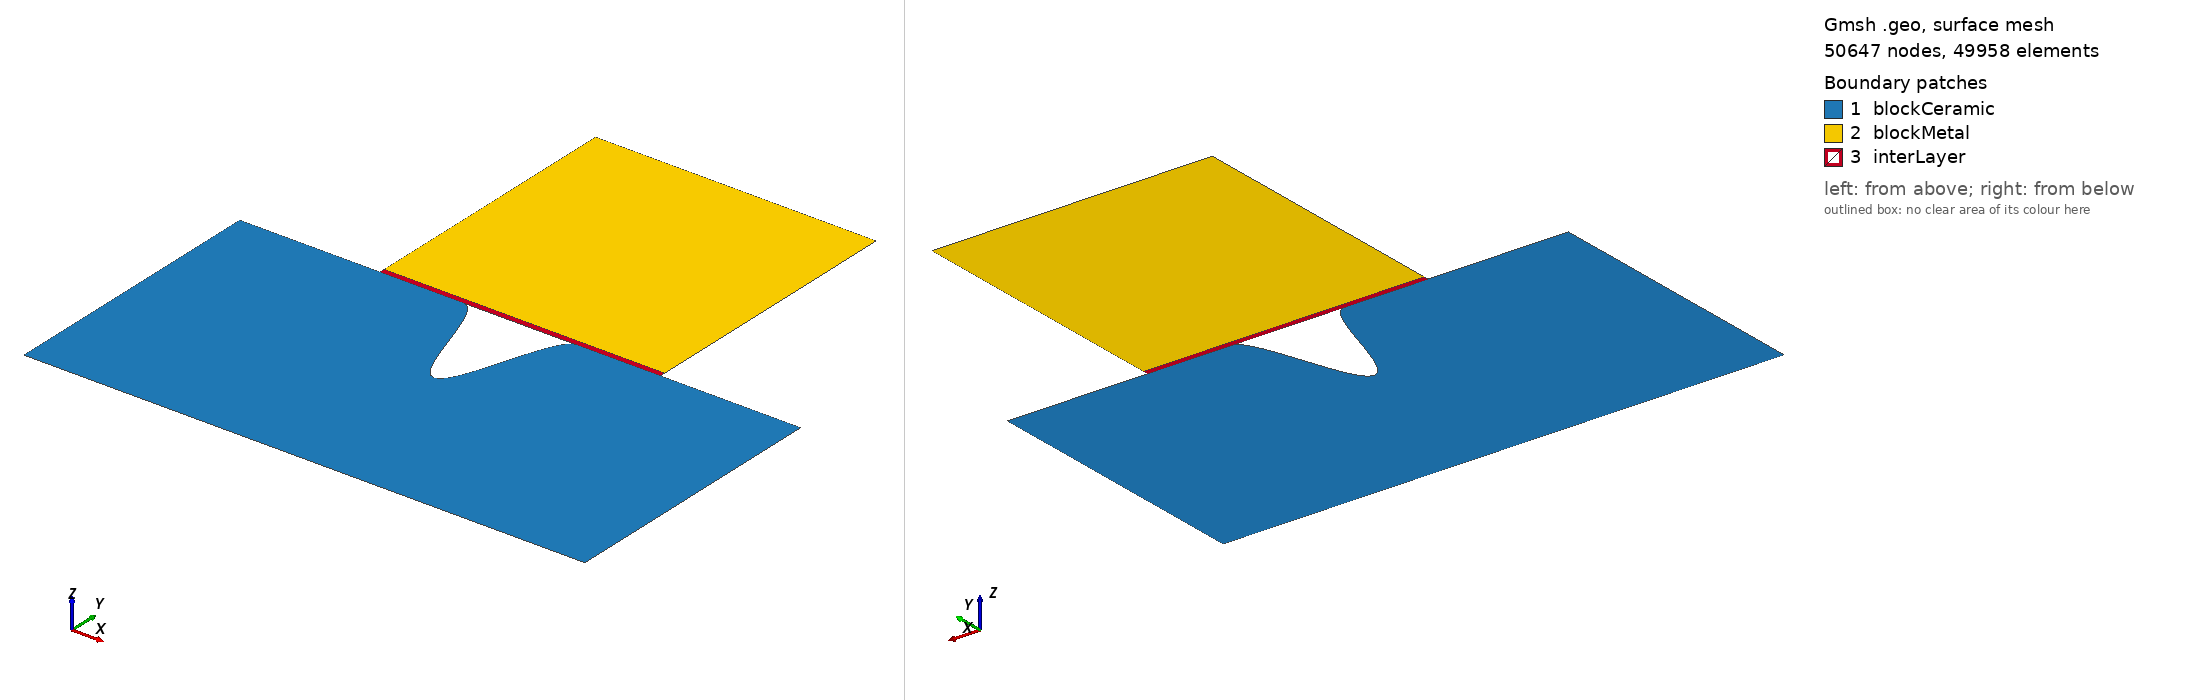

Gmsh geometry script, surface-meshed: 50647 nodes, 49958 surface elements. Boundary patches (legend numbers): 1 blockCeramic, 2 blockMetal, 3 interLayer. Left view from above one corner, right view from below the opposite corner. Legend entries are the model's physical surfaces. The drawing asked Gmsh for element sizes between 1% and 20% of the model's largest extent; the script's own settings can give other sizes.

=== gapContact_d02w01H05.geo (drawn) ===
lx   = 1;       // width of the model, in unit um
ly   = 0.5;       // height of the model, in unit um
dw   = 0.1;       // width of the defect located at the top middle, in unit um
dh   = 0.2;       // length of the defect, in unit um
dInt = 0.01;      // Initial thickenss of the interlayer, in unit um
nSE  = 101;      // Number of discretization points of the cosine shape defect for SE
nLi  = 101;      // Number of discretization points of the cosine shape defect for Li
nInt = 101;      // Number of discretization points of the cosine shape defect for interlyer

m0SE  = 0.02;    // mesh characteristic length for bottom points of SE
m1SE  = 0.005;   // mesh characteristic length for interface points of SE
m0Li  = 0.01;    // mesh characteristic length for top points of Li
m1Li  = 0.002;   // mesh characteristic length for bottom points of Li
m0Int = 0.002;   // mesh characteristic length for top points of interlayer
m1Int = 0.002;   // mesh characteristic length for interface points of interlayer

//**** Create SE geometry**/
Point(newp) = {-lx/2, -ly, 0, m0SE};
Point(newp) = {lx/2,  -ly, 0, m0SE};
bSEp        = newp;     //Start point of the curved boundary of the SE
Point(bSEp) = {lx/2,0, 0, m1SE};
Line(1)     = {bSEp-2, bSEp-1};
Line(2)     = {bSEp-1, bSEp};
For i In {0 : nSE+1}
   x        = dw - 2*dw*i/(nSE + 1);
   np       = newp;
   Point(np)= {x, -dh/2.0*(1+Cos(Pi*x/dw)), 0, m1SE};
EndFor
eSEp        = newp;   //End point of the curved boundary of the SE
Point(eSEp) = {-lx/2,0, 0, m1SE};
Line(3)  = {bSEp: eSEp};
Line(4)  = {eSEp, bSEp-2};
//*** Create loops from SE **/
Curve Loop(5) = {1:4};

//**** Create Li geometry**/
Point(newp) = {lx/4, ly, 0, m0Li};
Point(newp) = {-lx/4,ly, 0, m0Li};
bLip        = newp;     //Start point of the curved boundary of the Li
Point(bLip) = {-lx/4, dInt, 0, m1Li};
Line(11)    = {bLip-2,bLip-1};
Line(12)    = {bLip-1,bLip};
eLip        = newp;     //End point of the curved boundary of the Li
Point(eLip) = {lx/4, dInt, 0, m1Li};
Line(13)    = {bLip: eLip};
Line(14)    = {eLip, bLip-2};
//*** Create loops from Li **/
Curve Loop(15) = {11:14};

//**** Create Interlayer geometry**/
bIntp       = newp;        //Start from lower-right point of the interlayer
Point(bIntp)= {lx/4, 0, 0, m1Int};
Line(16)     = {eLip, bIntp};
eIntp       = newp;     //End point of the curved boundary of the interLayer
Point(eIntp)= {-lx/4, 0, 0, m1Int};
Line(17) = {bIntp:eIntp};
Line(18) = {eIntp, bLip};
//*** Create loops from interlayer **/
Curve Loop(19) = {16,17,18,13};

//*** Create blocks for the SE, interLayer, and Li-metal **/
Plane Surface(1) = {5};
Plane Surface(3) = {15};
Plane Surface(4) = {19};

//*** Mesh setting
//* Structure mesh on inter layer
Transfinite Surface {3}   = {bLip-2,bLip-1,bLip,eLip};
Transfinite Curve {11,13} = 301 Using Progression 1;
Transfinite Curve {12,14} = 151 Using Progression 1;
Transfinite Surface {4}   = {eIntp,bLip,eLip,bIntp};
Transfinite Curve {13,17} = 301 Using Progression 1;
Transfinite Curve {16,18} = 6 Using Progression 1;
Mesh.RecombineAll = 1;
Mesh.Algorithm = 8; // Frontal-Delaunay
//Mesh.RecombinationAlgorithm = 3;

//*** Assign names to boundaries and blocks **/
//+
Physical Curve("blockCeramic_bottom") = {1};
//+
Physical Curve("blockCeramic_right") = {2};
//+
Physical Curve("blockCeramic_top") = {3};
//+
Physical Curve("blockCeramic_left") = {4};
//+
Physical Curve("blockMetal_top") = {11};
//+
Physical Curve("blockMetal_left") = {12,18};
//+
Physical Curve("blockMetal_bottom") = {17};
//+
Physical Curve("blockMetal_right") = {14,16};
//+
Physical Surface("blockCeramic") = {1};
//+
Physical Surface("blockMetal") = {3};
//+
Physical Surface("interLayer") = {4};
//+
